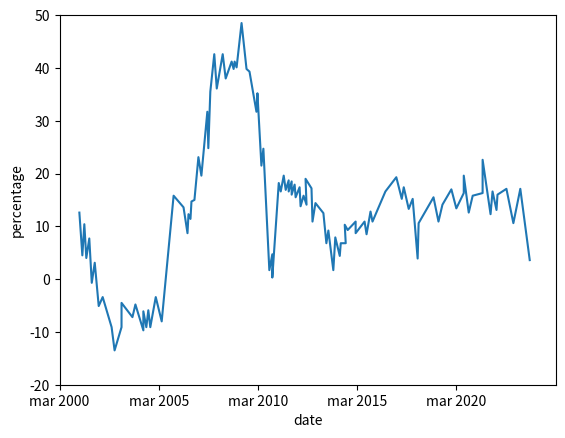

Write Python code to recreate this figure.
import numpy as np
import matplotlib.pyplot as plt
# from matplotlib import style


x = [0.40,0.46,0.50,0.54,0.60,0.65,0.71,0.79,0.87,1.05,1.11,1.25,1.25,1.47,1.53,1.69,1.69,1.75,1.79,1.83,1.94,2.06,2.30,2.50,2.58,
     2.60,2.64,2.66,2.72,2.80,2.86,2.98,3.00,3.04,3.12,3.17,3.29,3.35,3.47,3.51,3.53,3.57,3.67,3.77,3.83,3.97,3.99,4.07,4.11,4.23,
     4.29,4.29,4.42,4.46,4.52,4.56,4.62,4.62,4.68,4.68,4.74,4.76,4.84,4.86,4.92,4.98,4.96,5.08,5.10,5.16,5.32,5.38,5.42,5.52,5.56,
     5.65,5.67,5.77,5.75,5.81,5.97,5.97,6.15,6.19,6.27,6.31,6.57,6.79,6.90,6.94,7.04,7.12,7.22,7.24,7.54,7.64,7.72,7.90,8.00,8.15,
     8.15,8.25,8.33,8.53,8.53,8.69,8.73,8.81,8.83,9.01,9.15,9.29,9.48]


y = [3.26,2.45,3.04,2.40,2.77,1.93,2.31,1.49,1.66,1.09,0.65,1.09,1.55,1.28,1.52,1.03,1.39,1.09,1.41,1.09,1.66,1.20,3.58,3.36,2.87,
     3.23,3.14,3.47,3.50,4.31,3.96,5.17,4.48,5.55,6.26,5.61,6.26,5.80,6.12,5.98,6.12,6.01,6.85,5.98,5.93,5.17,5.52,4.15,4.47,2.17,
     2.47,2.03,3.82,3.66,3.96,3.69,3.87,3.66,3.85,3.60,3.79,3.55,3.74,3.38,3.58,3.41,3.90,3.72,3.09,3.44,3.25,2.68,2.92,2.17,2.79,
     2.44,2.68,2.68,3.03,2.93,3.09,2.87,3.09,2.85,3.28,3.09,3.66,3.93,3.52,3.74,3.33,3.52,2.39,3.06,3.55,3.09,3.41,3.70,3.34,3.63,
     3.96,3.26,3.58,3.63,4.26,3.23,3.66,3.31,3.60,3.71,3.06,3.71,2.36]


label=("mar 2000","mar 2005","mar 2010","mar 2015","mar 2020")
positions=(0,2,4,6,8)
# label=(2,3,4,5,6)
plt.xticks(positions,label)

plt.xticks(np.arange(0, 10, step=2))
plt.xlim([0,10])

ylabel=(-20,-10,0,10,20,30,40,50)
ypositions=(0,1,2,3,4,5,6,7)

plt.yticks(ypositions,ylabel)

plt.yticks(np.arange(0,8))
plt.ylim([0,7])
plt.plot(x,y)
plt.xlabel("date")
plt.ylabel("percentage")
plt.show()
